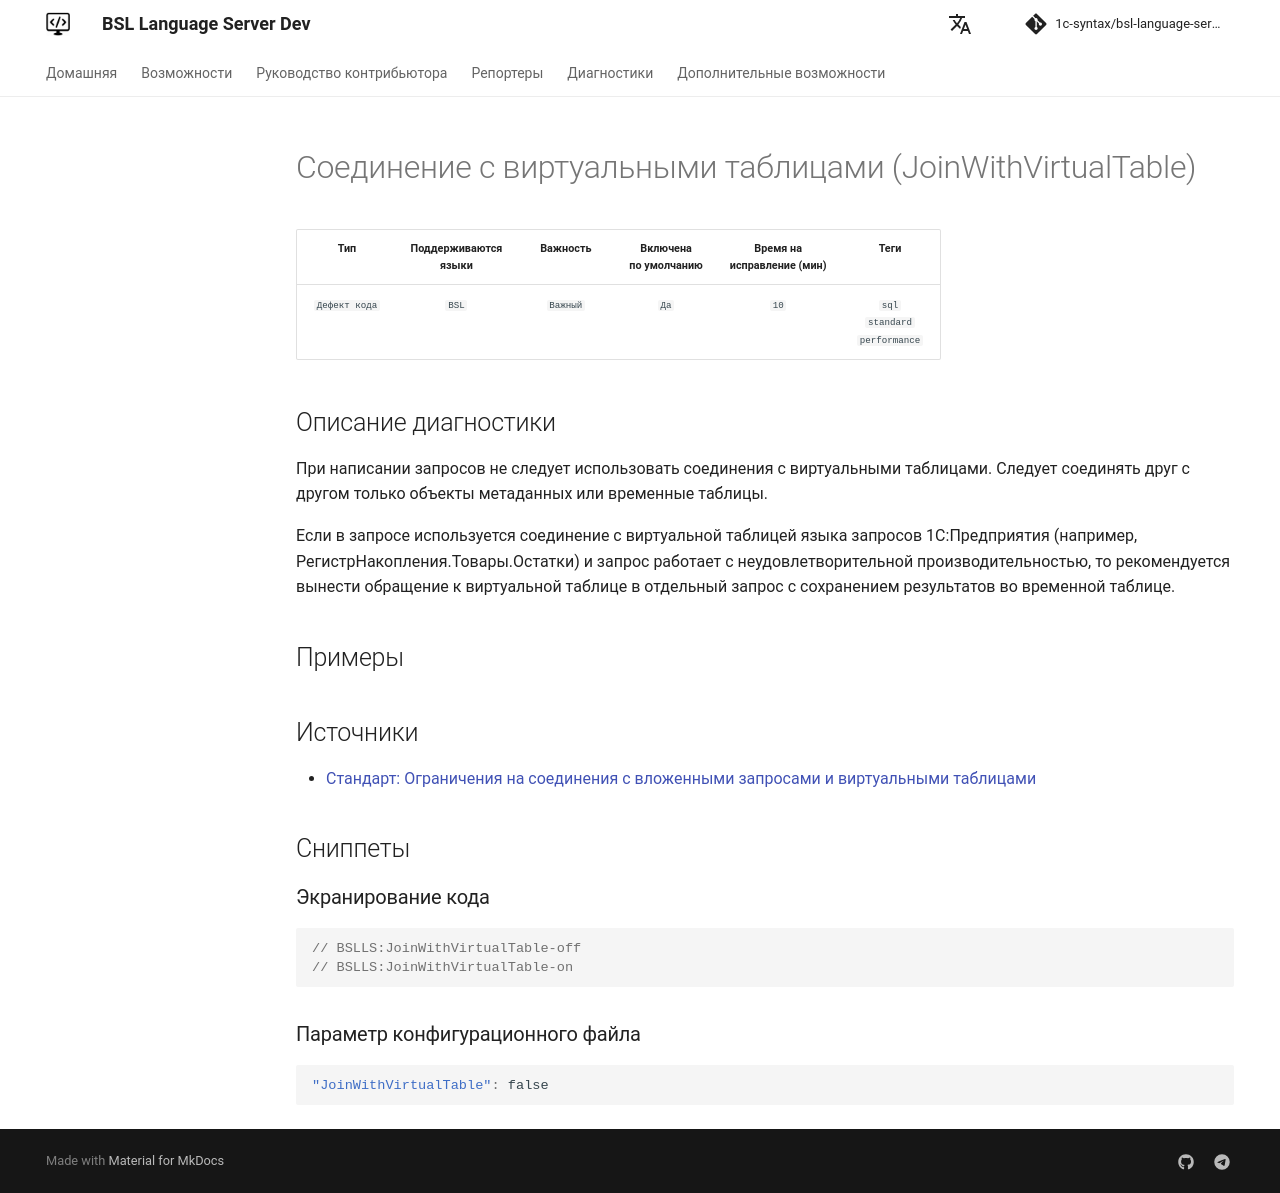

repository: 1c-syntax/bsl-language-server · page: dev/diagnostics/JoinWithVirtualTable/index.html · generator: mkdocs

# Соединение с виртуальными таблицами (JoinWithVirtualTable)

<!-- Блоки выше заполняются автоматически, не трогать -->
## Описание диагностики
<!-- Описание диагностики заполняется вручную. Необходимо понятным языком описать смысл и схему работу -->

При написании запросов не следует использовать соединения с виртуальными таблицами. Следует соединять друг с другом только объекты метаданных или временные таблицы.  

Если в запросе используется соединение с виртуальной таблицей языка запросов 1С:Предприятия (например, РегистрНакопления.Товары.Остатки) и запрос работает с неудовлетворительной производительностью, то рекомендуется вынести обращение к виртуальной таблице в отдельный запрос с сохранением результатов во временной таблице.

## Примеры
<!-- В данном разделе приводятся примеры, на которые диагностика срабатывает, а также можно привести пример, как можно исправить ситуацию -->

## Источники
<!-- Необходимо указывать ссылки на все источники, из которых почерпнута информация для создания диагностики -->
<!-- Примеры источников

* Источник: [Стандарт: Тексты модулей](https://its.1c.ru/db/v8std#content:456:hdoc)
* Полезная информация: [Отказ от использования модальных окон](https://its.1c.ru/db/metod8dev#content:5272:hdoc)
* Источник: [Cognitive complexity, ver. 1.4](https://www.sonarsource.com/docs/CognitiveComplexity.pdf) -->

* [Стандарт: Ограничения на соединения с вложенными запросами и виртуальными таблицами](https://its.1c.ru/db/v8std#content:655:hdoc)
